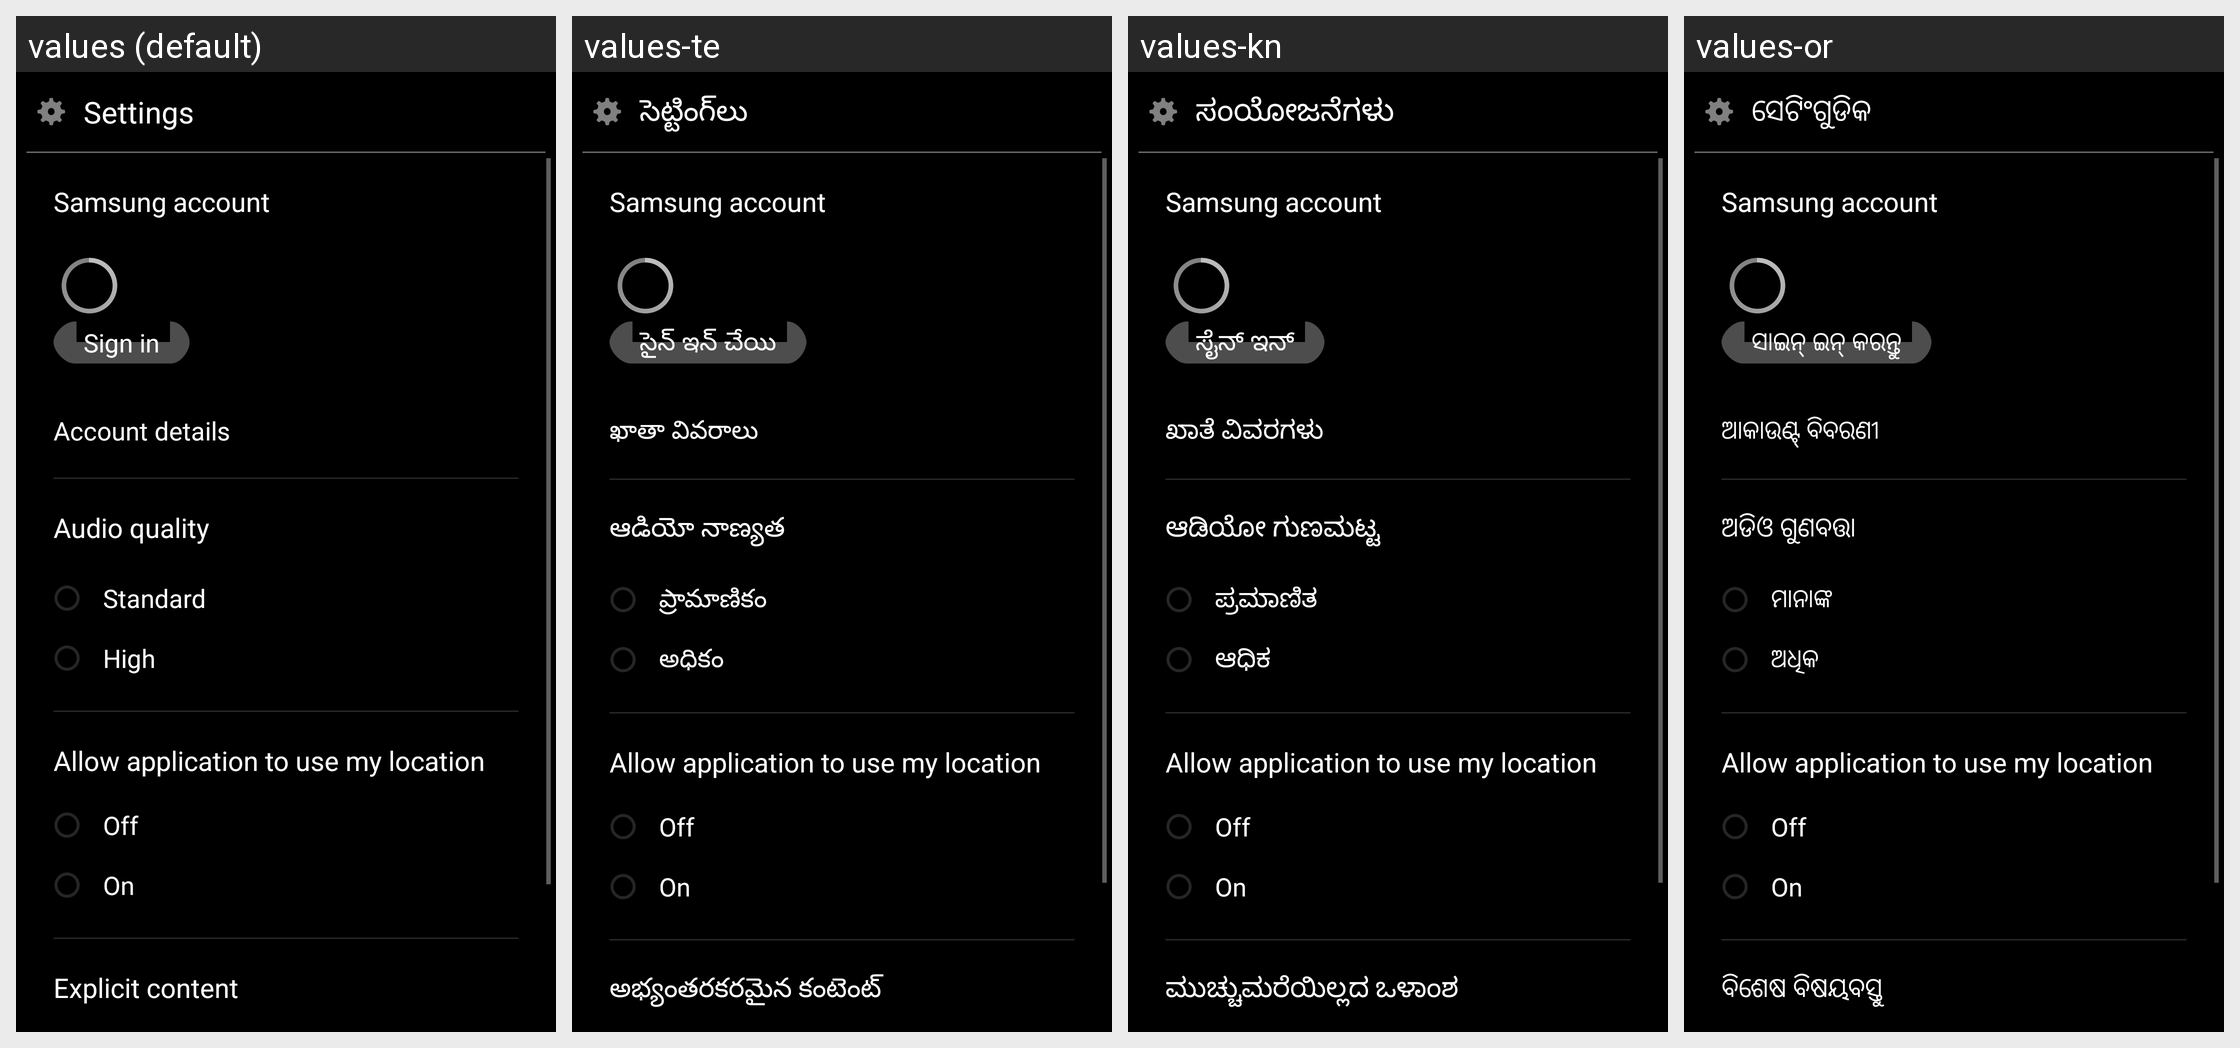

The Android screen above is rendered under several locales of the same app. Produce the string resources it draws, with the default and per-locale values.
Android screen res/layout/mr_fragment_settings.xml rendered under 4 locales, left to right: values (default), values-te, values-kn, values-or. Device: Nexus 5 (rendered at 1080×1920; each locale shown at half size, 540×960, under a caption strip naming it); theme mr_AppTheme.
Other locales in the repository, not shown: values-as, values-bn, values-de, values-en-rUS, values-es-rES, values-es-rUS, values-fr, values-gu, values-hi, values-in, values-it, values-ko, values-ml, values-mr, values-ms, values-ne, values-pa, values-ta, values-th, values-tr, values-zh-rCN.
Strings drawn on this screen, with the default value and each locale's value (text and hints the layout hard-codes, and strings that could not be matched under every locale, appear in the picture but are not listed):

mr_settings_menu_title
  values: Settings
  values-te: సెట్టింగ్‌లు
  values-kn: ಸಂಯೋಜನೆಗಳು
  values-or: ସେଟିଂଗୁଡିକ

mr_settings_account_title
  values: Samsung account
  values-te: Samsung account
  values-kn: Samsung account
  values-or: Samsung account

mr_settings_account_signin
  values: Sign in
  values-te: సైన్ ఇన్ చేయి
  values-kn: ಸೈನ್ ಇನ್
  values-or: ସାଇନ୍‌ ଇନ୍ କରନ୍ତୁ

mr_settings_account_details
  values: Account details
  values-te: ఖాతా వివరాలు
  values-kn: ಖಾತೆ ವಿವರಗಳು
  values-or: ଆକାଉଣ୍ଟ୍ ବିବରଣୀ

mr_settings_audioquality_title
  values: Audio quality
  values-te: ఆడియో నాణ్యత
  values-kn: ಆಡಿಯೋ ಗುಣಮಟ್ಟ
  values-or: ଅଡିଓ ଗୁଣବତ୍ତା

mr_settings_audioquality_btn_standard
  values: Standard
  values-te: ప్రామాణికం
  values-kn: ಪ್ರಮಾಣಿತ
  values-or: ମାନାଙ୍କ

mr_settings_audioquality_btn_high
  values: High
  values-te: అధికం
  values-kn: ಆಧಿಕ
  values-or: ଅଧିକ

mr_settings_location_title
  values: Allow application to use my location
  values-te: Allow application to use my location  [not translated; the default value is used]
  values-kn: Allow application to use my location  [not translated; the default value is used]
  values-or: Allow application to use my location  [not translated; the default value is used]

mr_settings_location_btn_off
  values: Off
  values-te: Off  [not translated; the default value is used]
  values-kn: Off  [not translated; the default value is used]
  values-or: Off  [not translated; the default value is used]

mr_settings_location_btn_on
  values: On
  values-te: On  [not translated; the default value is used]
  values-kn: On  [not translated; the default value is used]
  values-or: On  [not translated; the default value is used]

mr_settings_explicit_title
  values: Explicit content
  values-te: అభ్యంతరకరమైన కంటెంట్
  values-kn: ಮುಚ್ಚುಮರೆಯಿಲ್ಲದ ಒಳಾಂಶ
  values-or: ବିଶେଷ ବିଷୟବସ୍ତୁ
